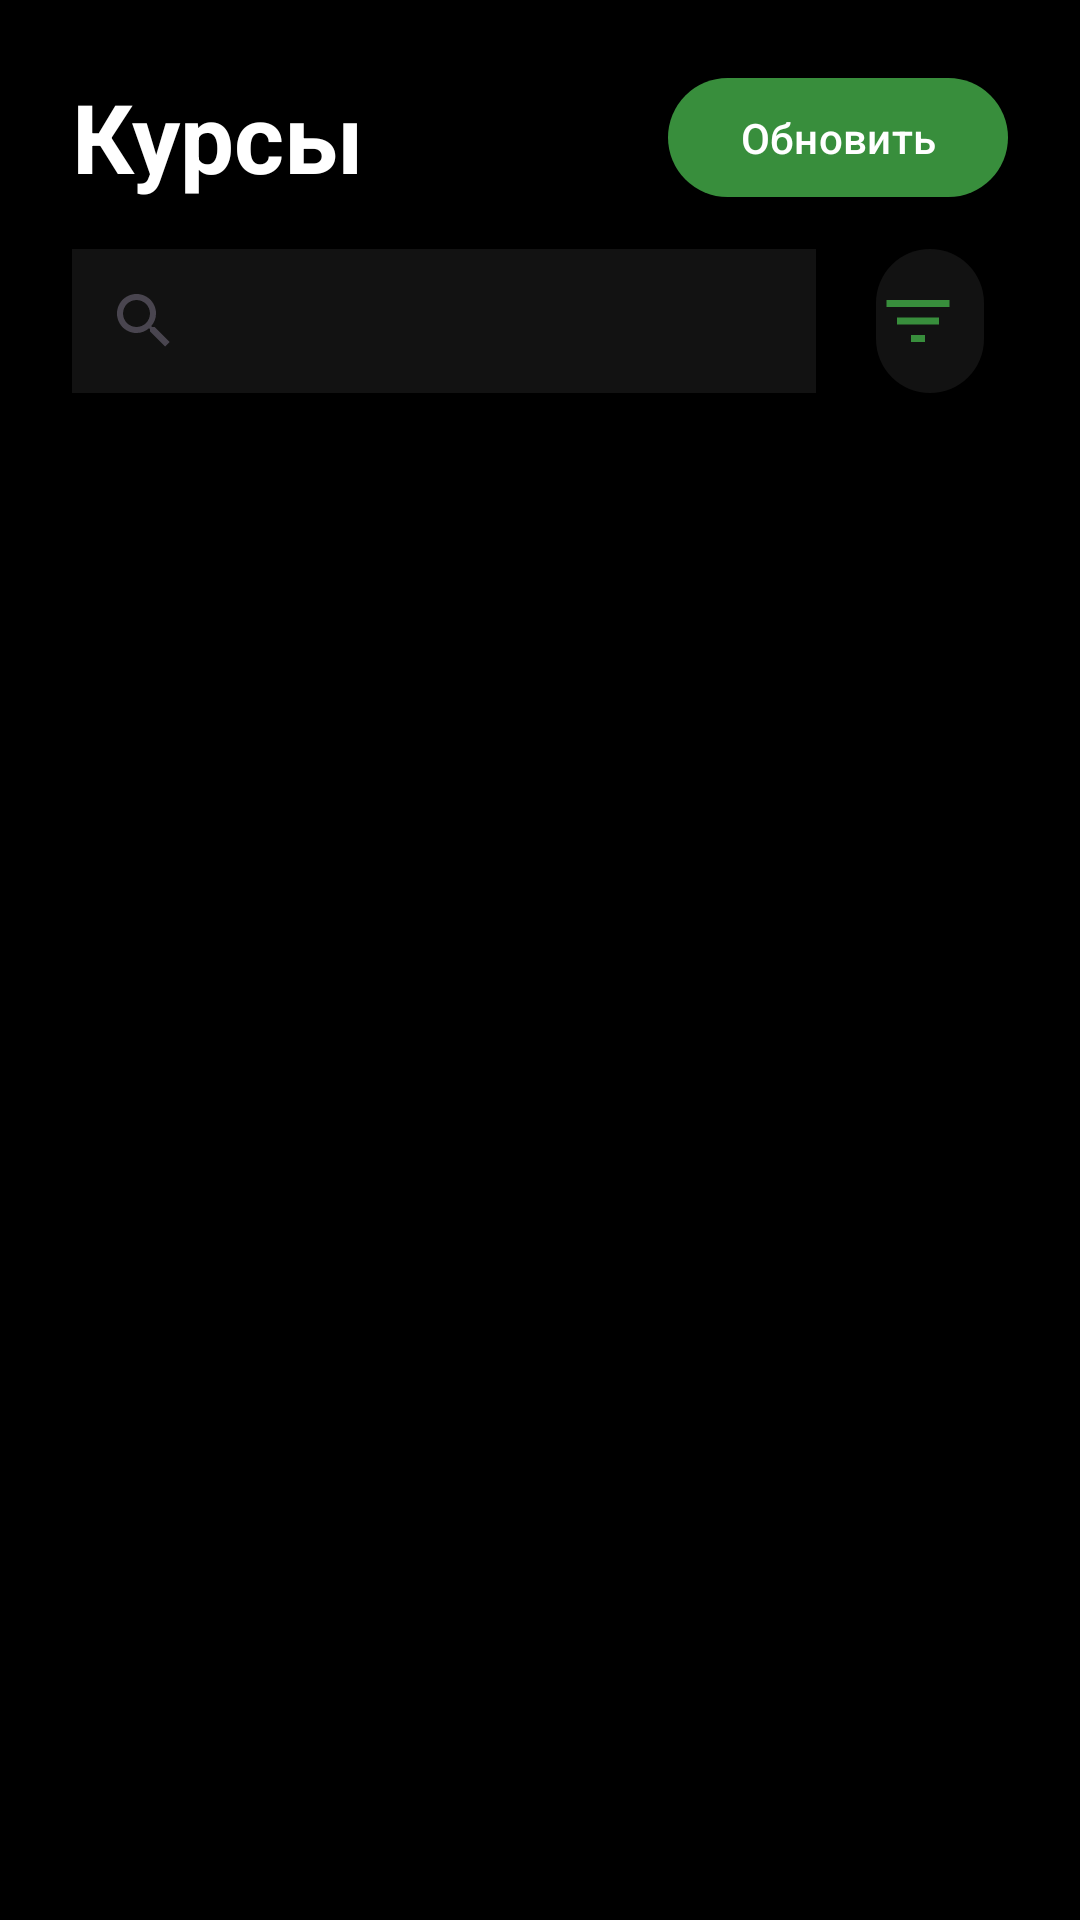

Android layout source for this screen:
<!-- AndroidManifest.xml: application theme Theme.ThousandCourses -->
<!-- res/layout/fragment_home.xml -->
<?xml version="1.0" encoding="utf-8"?>
<androidx.constraintlayout.widget.ConstraintLayout xmlns:android="http://schemas.android.com/apk/res/android"
    xmlns:app="http://schemas.android.com/apk/res-auto"
    android:layout_width="match_parent"
    android:layout_height="match_parent"
    android:background="@color/black"
    android:padding="@dimen/padding_large">

    <TextView
        android:id="@+id/tvTitle"
        android:layout_width="0dp"
        android:layout_height="wrap_content"
        android:layout_marginBottom="16dp"
        android:text="@string/home_title"
        android:textColor="@color/on_surface_white"
        android:textSize="@dimen/text_size_title"
        android:textStyle="bold"
        app:layout_constraintEnd_toEndOf="parent"
        app:layout_constraintStart_toStartOf="parent"
        app:layout_constraintTop_toTopOf="parent" />

    <com.google.android.material.button.MaterialButton
        android:id="@+id/btnRefresh"
        android:layout_width="wrap_content"
        android:layout_height="wrap_content"
        android:text="@string/refresh"
        android:textColor="@color/white"
        app:backgroundTint="@color/accent_green_dark"
        app:cornerRadius="20dp"
        app:layout_constraintBottom_toBottomOf="@id/tvTitle"
        app:layout_constraintEnd_toEndOf="parent"
        app:layout_constraintTop_toTopOf="@id/tvTitle" />

    <androidx.appcompat.widget.SearchView
        android:id="@+id/searchView"
        android:layout_width="0dp"
        android:layout_height="48dp"
        android:layout_marginTop="16dp"
        android:background="@color/background_dark"
        app:layout_constraintEnd_toStartOf="@id/btnFilter"
        app:layout_constraintStart_toStartOf="parent"
        app:layout_constraintTop_toBottomOf="@id/tvTitle" />

    <com.google.android.material.button.MaterialButton
        android:id="@+id/btnFilter"
        android:layout_width="48dp"
        android:layout_height="48dp"
        android:layout_marginStart="16dp"
        android:insetTop="0dp"
        android:insetBottom="0dp"
        android:insetLeft="4dp"
        android:insetRight="8dp"
        app:icon="@drawable/ic_filter"
        app:iconGravity="textStart"
        app:iconSize="28dp"
        app:iconTint="@color/accent_green_dark"
        app:backgroundTint="@color/background_dark"
        app:cornerRadius="24dp"
        app:layout_constraintEnd_toEndOf="parent"
        app:layout_constraintStart_toEndOf="@id/searchView"
        app:layout_constraintTop_toTopOf="@id/searchView"
        app:layout_constraintBottom_toBottomOf="@id/searchView" />

    <androidx.recyclerview.widget.RecyclerView
        android:id="@+id/rvCourses"
        android:layout_width="357dp"
        android:layout_height="686dp"
        android:layout_marginTop="16dp"
        app:layout_constraintBottom_toBottomOf="parent"
        app:layout_constraintEnd_toEndOf="parent"
        app:layout_constraintHorizontal_bias="0.0"
        app:layout_constraintStart_toStartOf="parent"
        app:layout_constraintTop_toBottomOf="@id/tvTitle"
        app:layout_constraintVertical_bias="0.951" />

    <ProgressBar
        android:id="@+id/progressBar"
        android:layout_width="wrap_content"
        android:layout_height="wrap_content"
        android:indeterminateTint="@color/accent_green"
        android:visibility="gone"
        app:layout_constraintBottom_toBottomOf="parent"
        app:layout_constraintEnd_toEndOf="parent"
        app:layout_constraintStart_toStartOf="parent"
        app:layout_constraintTop_toTopOf="parent" />

    <TextView
        android:id="@+id/tvError"
        android:layout_width="0dp"
        android:layout_height="wrap_content"
        android:layout_marginTop="16dp"
        android:gravity="center"
        android:textColor="@color/red"
        android:textSize="16sp"
        android:visibility="gone"
        app:layout_constraintEnd_toEndOf="parent"
        app:layout_constraintStart_toStartOf="parent"
        app:layout_constraintTop_toBottomOf="@id/tvTitle" />


</androidx.constraintlayout.widget.ConstraintLayout>
<!-- resources referenced by this layout -->
<resources>
  <color name="accent_green">#4CAF50</color>
  <color name="accent_green_dark">#388E3C</color>
  <color name="background_dark">#121212</color>
  <color name="black">#FF000000</color>
  <color name="on_surface_white">#FFFFFF</color>
  <color name="red">#FF0000 </color>
  <color name="white">#FFFFFFFF</color>
  <dimen name="padding_large">24dp</dimen>
  <dimen name="text_size_title">32sp</dimen>
  <!-- drawable ic_filter (drawable) -->
  <vector xmlns:android="http://schemas.android.com/apk/res/android"
      android:width="24dp"
      android:height="24dp"
      android:viewportWidth="24"
      android:viewportHeight="24">
      <path
          android:fillColor="@color/accent_green"
          android:pathData="M10,18v-2h4v2h-4zM3,6v2h18V6H3zM6,13h12v-2H6v2z"/>
  </vector>
  <string name="home_title">Курсы</string>
  <string name="refresh">Обновить</string>
  <style name="Theme.ThousandCourses" parent="Base.Theme.ThousandCourses" />
  <style name="Base.Theme.ThousandCourses" parent="Theme.Material3.DayNight.NoActionBar">
          
          
      </style>
</resources>
